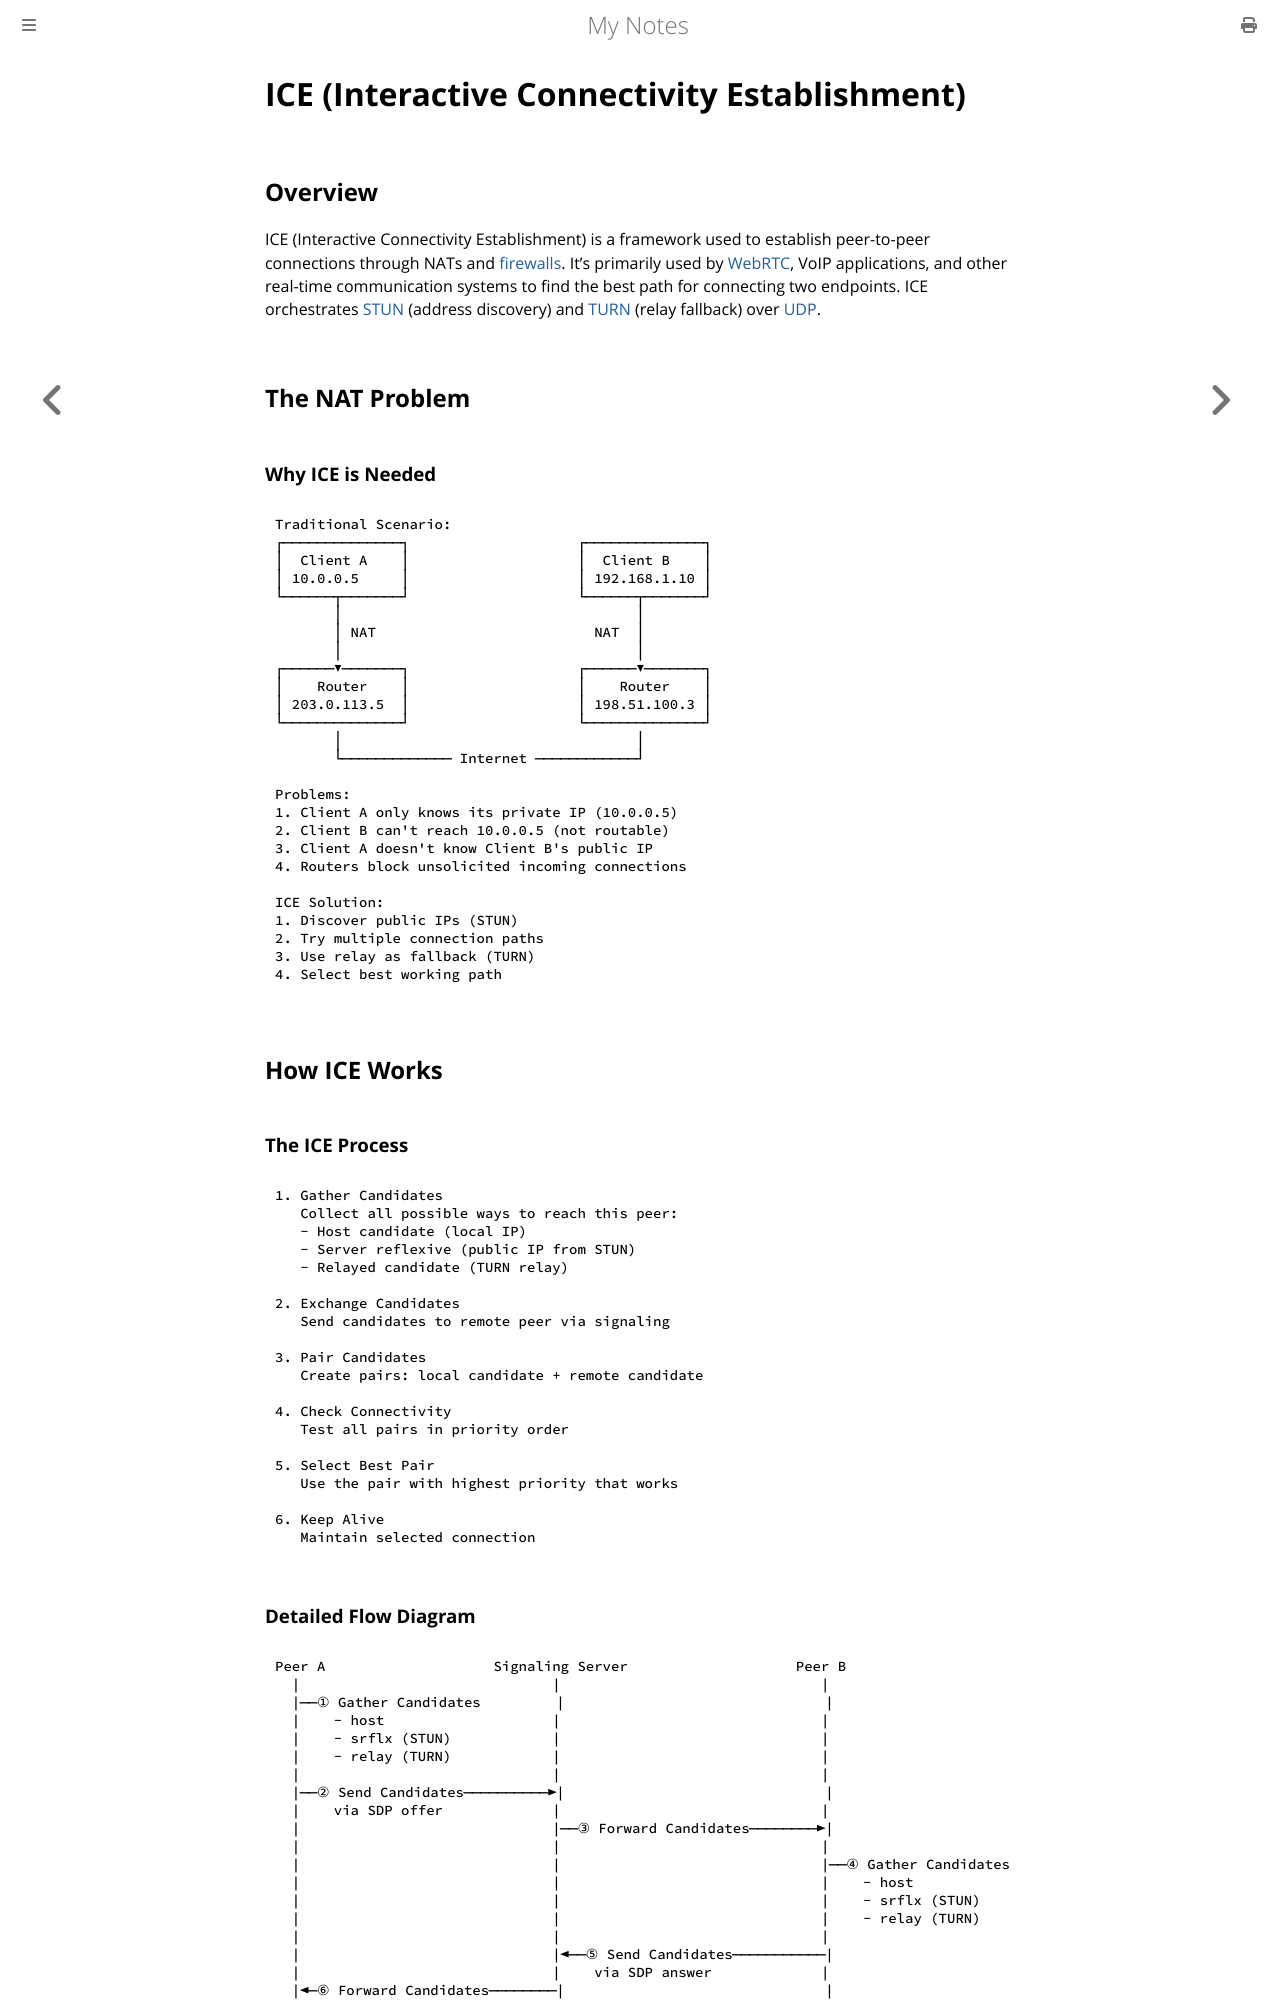

repository: paritystack/notes · page: networking/ice.html · generator: mdbook

# ICE (Interactive Connectivity Establishment)

## Overview

ICE (Interactive Connectivity Establishment) is a framework used to establish peer-to-peer connections through NATs and [firewalls](firewalls.md). It's primarily used by [WebRTC](webrtc.md), VoIP applications, and other real-time communication systems to find the best path for connecting two endpoints. ICE orchestrates [STUN](stun.md) (address discovery) and [TURN](turn.md) (relay fallback) over [UDP](udp.md).

## The NAT Problem

### Why ICE is Needed

```
Traditional Scenario:
┌──────────────┐                    ┌──────────────┐
│  Client A    │                    │  Client B    │
│ 10.0.0.5     │                    │ 192.168.1.10 │
└──────┬───────┘                    └──────┬───────┘
       │                                   │
       │ NAT                          NAT  │
       │                                   │
┌──────▼───────┐                    ┌──────▼───────┐
│    Router    │                    │    Router    │
│ 203.0.113.5  │                    │ 198.51.100.3 │
└──────────────┘                    └──────────────┘
       │                                   │
       └───────────── Internet ────────────┘

Problems:
1. Client A only knows its private IP (10.0.0.5)
2. Client B can't reach 10.0.0.5 (not routable)
3. Client A doesn't know Client B's public IP
4. Routers block unsolicited incoming connections

ICE Solution:
1. Discover public IPs (STUN)
2. Try multiple connection paths
3. Use relay as fallback (TURN)
4. Select best working path
```

## How ICE Works

### The ICE Process

```
1. Gather Candidates
   Collect all possible ways to reach this peer:
   - Host candidate (local IP)
   - Server reflexive (public IP from STUN)
   - Relayed candidate (TURN relay)

2. Exchange Candidates
   Send candidates to remote peer via signaling

3. Pair Candidates
   Create pairs: local candidate + remote candidate

4. Check Connectivity
   Test all pairs in priority order

5. Select Best Pair
   Use the pair with highest priority that works

6. Keep Alive
   Maintain selected connection
```
